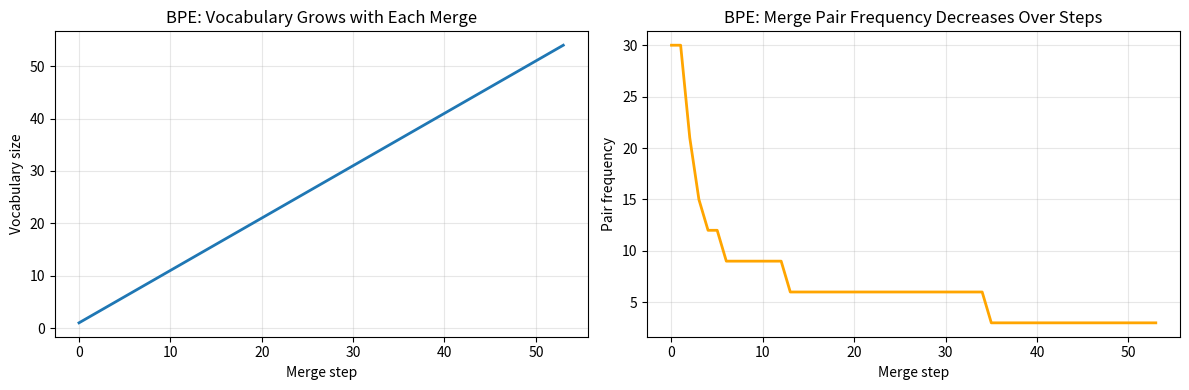

Python code for this plot: (Note: this script raises an exception after producing the figure.)
"""
Module 12: Tokenization — Code Implementation

Implements character-level tokenization and Byte Pair Encoding (BPE) from scratch.

Backend analogy: we're building the input-validation and normalization middleware
that sits at the boundary between raw user text and the model's integer-ID world.
"""

import numpy as np
import matplotlib.pyplot as plt
from collections import Counter, defaultdict
import re


# ---------------------------------------------------------------------------
# 1. Character-Level Tokenizer
# ---------------------------------------------------------------------------

class CharTokenizer:
    """
    Simplest possible tokenizer: one character = one token.

    Backend analogy: treating each character as an enum member.
    The vocabulary is all unique characters in the training corpus.
    """

    def __init__(self):
        self.char_to_id = {}
        self.id_to_char = {}
        # Reserve ID 0 for unknown characters
        self._add_special("<UNK>", 0)

    def _add_special(self, token, idx):
        self.char_to_id[token] = idx
        self.id_to_char[idx] = token

    def fit(self, corpus: str):
        """Build vocabulary from a corpus string."""
        chars = sorted(set(corpus))
        for i, c in enumerate(chars, start=len(self.char_to_id)):
            self.char_to_id[c] = i
            self.id_to_char[i] = c
        print(f"CharTokenizer: vocab_size={self.vocab_size}")

    @property
    def vocab_size(self):
        return len(self.char_to_id)

    def encode(self, text: str) -> list:
        """Convert a string to a list of integer IDs."""
        return [self.char_to_id.get(c, 0) for c in text]  # 0 = <UNK>

    def decode(self, ids: list) -> str:
        """Convert a list of integer IDs back to a string."""
        return "".join(self.id_to_char.get(i, "?") for i in ids)


def demo_char_tokenizer():
    """Show character-level tokenization."""
    print("--- Character-Level Tokenizer ---")
    corpus = "the quick brown fox jumps over the lazy dog"

    tokenizer = CharTokenizer()
    tokenizer.fit(corpus)

    test_texts = ["hello", "the cat sat", "xyz123"]
    for text in test_texts:
        ids = tokenizer.encode(text)
        decoded = tokenizer.decode(ids)
        print(f"  '{text}' → {ids} → '{decoded}'")

    # Show token count comparison
    long_text = "the quick brown fox"
    ids = tokenizer.encode(long_text)
    print(f"\n  '{long_text}'")
    print(f"  Characters: {len(long_text)}, Tokens: {len(ids)}")
    print(f"  (char tokenizer: always 1 token per character)")
    print()
    return tokenizer


# ---------------------------------------------------------------------------
# 2. Byte Pair Encoding (BPE) from Scratch
# ---------------------------------------------------------------------------

class BPETokenizer:
    """
    Byte Pair Encoding tokenizer.

    Algorithm:
      1. Start with character-level tokenization (each char = 1 token)
      2. Count all adjacent pairs of tokens across the corpus
      3. Merge the most frequent pair into a new single token
      4. Repeat steps 2-3 until vocab_size is reached

    Backend analogy: building a compression dictionary.
    You start with atomic units (bytes/chars) and progressively merge
    frequent patterns into shorthand symbols — exactly how gzip works.
    """

    def __init__(self, vocab_size: int = 100):
        self.target_vocab_size = vocab_size
        self.merges = []           # list of (pair_tuple, new_token_str) in order learned
        self.merge_lookup = {}     # pair → new_token (for fast encode)
        self.vocab = {}            # token_str → int_id
        self.vocab_inv = {}        # int_id → token_str
        self._fitted = False

    # ------------------------------------------------------------------
    # Training (Fitting)
    # ------------------------------------------------------------------

    def _text_to_words(self, corpus: str) -> list:
        """
        Split corpus into words, represent each word as a list of characters
        with a space marker Ġ prepended to non-first tokens to track word boundaries.

        This is how GPT-2's tokenizer works: leading space is baked into the token.
        """
        # Simplified: split on whitespace, wrap each word as tuple of chars
        words = corpus.lower().split()
        # Represent each word as a list of characters (space-separated for BPE)
        return [list(word) for word in words]

    def _get_pair_counts(self, words: list) -> Counter:
        """Count all adjacent pairs across all words."""
        counts = Counter()
        for word in words:
            for i in range(len(word) - 1):
                pair = (word[i], word[i + 1])
                counts[pair] += 1
        return counts

    def _merge_pair(self, words: list, pair: tuple) -> list:
        """Replace all occurrences of `pair` in every word with a merged token."""
        a, b = pair
        merged = a + b
        new_words = []
        for word in words:
            new_word = []
            i = 0
            while i < len(word):
                if i < len(word) - 1 and word[i] == a and word[i + 1] == b:
                    new_word.append(merged)
                    i += 2
                else:
                    new_word.append(word[i])
                    i += 1
            new_words.append(new_word)
        return new_words

    def fit(self, corpus: str):
        """
        Learn BPE merges from corpus until vocab_size is reached.

        Backend analogy: this is the "build compression dictionary" phase.
        You run this once offline; the result is a table of merge rules
        you apply at inference time to encode new text.
        """
        # Step 0: start with character vocabulary
        words = self._text_to_words(corpus)

        # Build initial character vocabulary (all unique chars in corpus)
        all_chars = sorted(set(c for word in words for c in word))
        self.vocab = {c: i for i, c in enumerate(all_chars)}
        self.vocab_inv = {i: c for c, i in self.vocab.items()}
        current_vocab_size = len(self.vocab)

        print(f"BPE: initial char vocab = {current_vocab_size}")
        print(f"BPE: target vocab size  = {self.target_vocab_size}")

        num_merges = self.target_vocab_size - current_vocab_size
        merge_history = []  # for visualization

        # Iteratively merge most frequent pair
        for step in range(num_merges):
            pair_counts = self._get_pair_counts(words)
            if not pair_counts:
                break

            # Find the most frequent pair
            best_pair = max(pair_counts, key=pair_counts.get)
            best_count = pair_counts[best_pair]

            if best_count < 2:
                # No pair appears more than once — stop early
                break

            # Merge it
            new_token = best_pair[0] + best_pair[1]
            words = self._merge_pair(words, best_pair)

            # Update vocabulary
            new_id = len(self.vocab)
            self.vocab[new_token] = new_id
            self.vocab_inv[new_id] = new_token

            # Record merge
            self.merges.append((best_pair, new_token))
            self.merge_lookup[best_pair] = new_token
            merge_history.append((step + 1, best_pair, new_token, best_count))

            if (step + 1) % 10 == 0 or step < 5:
                print(f"  Merge {step + 1:3d}: '{best_pair[0]}' + '{best_pair[1]}'"
                      f" → '{new_token}'  (count={best_count})")

        self._fitted = True
        print(f"BPE: learned {len(self.merges)} merges, "
              f"final vocab size = {len(self.vocab)}")
        return merge_history

    # ------------------------------------------------------------------
    # Encoding / Decoding
    # ------------------------------------------------------------------

    def _tokenize_word(self, word: str) -> list:
        """
        Apply learned merge rules to a single word (list of chars → list of subwords).
        """
        tokens = list(word.lower())

        # Apply merges in the ORDER they were learned (important!)
        # This is the key insight: we replay the merge sequence
        for (a, b), merged in self.merges:
            new_tokens = []
            i = 0
            while i < len(tokens):
                if i < len(tokens) - 1 and tokens[i] == a and tokens[i + 1] == b:
                    new_tokens.append(merged)
                    i += 2
                else:
                    new_tokens.append(tokens[i])
                    i += 1
            tokens = new_tokens

        return tokens

    def encode(self, text: str) -> list:
        """
        Convert text to a list of token IDs.

        Backend analogy: the normalization middleware — maps free-text to
        canonical integer IDs that the model can process.
        """
        if not self._fitted:
            raise RuntimeError("Call fit() first")

        words = text.lower().split()
        ids = []
        for word in words:
            subwords = self._tokenize_word(word)
            for sw in subwords:
                ids.append(self.vocab.get(sw, 0))   # 0 for unknown
        return ids

    def decode(self, ids: list) -> str:
        """Convert token IDs back to a string."""
        tokens = [self.vocab_inv.get(i, "?") for i in ids]
        return " ".join(tokens)

    def tokenize(self, text: str) -> list:
        """Return the token strings (not IDs) — useful for inspection."""
        words = text.lower().split()
        result = []
        for word in words:
            result.extend(self._tokenize_word(word))
        return result

    @property
    def vocab_size(self):
        return len(self.vocab)


# ---------------------------------------------------------------------------
# 3. Demo: BPE on a small corpus
# ---------------------------------------------------------------------------

def demo_bpe():
    """
    Train BPE on a small corpus and show how it tokenizes various inputs.
    """
    print("\n--- BPE Tokenizer Demo ---")

    corpus = (
        "the quick brown fox jumps over the lazy dog "
        "the dog sat on the mat the cat sat on the mat "
        "the quick cat jumped over the brown dog "
        "tokenization is the process of converting text to tokens "
        "the tokenizer splits words into subword units "
    ) * 3   # repeat to make pairs more frequent

    bpe = BPETokenizer(vocab_size=80)
    merge_history = bpe.fit(corpus)

    print(f"\nVocabulary (sample of first 30 entries):")
    for token, idx in list(bpe.vocab.items())[:30]:
        print(f"  {idx:4d}: '{token}'")

    print(f"\n--- Tokenizing test phrases ---")
    test_phrases = [
        "the quick brown fox",
        "tokenization",
        "the cat sat",
        "jumping over",
        "unknown xyz word",
    ]
    for phrase in test_phrases:
        tokens = bpe.tokenize(phrase)
        ids = bpe.encode(phrase)
        print(f"  '{phrase}'")
        print(f"    tokens: {tokens}")
        print(f"    ids:    {ids}")
        print(f"    count:  {len(tokens)} tokens for {len(phrase.replace(' ',''))} chars")

    # Token count comparison
    print("\n--- Token count: char-level vs BPE ---")
    char_tok = CharTokenizer()
    char_tok.fit(corpus)
    for phrase in test_phrases[:3]:
        char_count = len(char_tok.encode(phrase))
        bpe_count  = len(bpe.encode(phrase))
        print(f"  '{phrase}': char={char_count} tokens, BPE={bpe_count} tokens")

    return bpe, merge_history


# ---------------------------------------------------------------------------
# 4. Visualization: BPE vocabulary growth
# ---------------------------------------------------------------------------

def visualize_bpe_growth(merge_history):
    """Plot vocabulary size vs merge step."""
    if not merge_history:
        return

    steps = [h[0] for h in merge_history]
    # Initial char vocab size (before merges) + merges done
    initial_size = merge_history[0][0]   # step 1 means we started at some base

    fig, axes = plt.subplots(1, 2, figsize=(12, 4))

    # Left: vocab growth
    vocab_sizes = [h[0] for h in merge_history]
    axes[0].plot(vocab_sizes, linewidth=2)
    axes[0].set_xlabel("Merge step")
    axes[0].set_ylabel("Vocabulary size")
    axes[0].set_title("BPE: Vocabulary Grows with Each Merge")
    axes[0].grid(True, alpha=0.3)

    # Right: merge frequencies
    frequencies = [h[3] for h in merge_history]
    axes[1].plot(frequencies, linewidth=2, color="orange")
    axes[1].set_xlabel("Merge step")
    axes[1].set_ylabel("Pair frequency")
    axes[1].set_title("BPE: Merge Pair Frequency Decreases Over Steps")
    axes[1].grid(True, alpha=0.3)

    plt.tight_layout()
    fig.savefig("/home/user/ML-for-LLM/module-12-tokenization/bpe_growth.png",
                dpi=150, bbox_inches="tight")
    print("\nSaved: bpe_growth.png")


def visualize_tokenization_comparison():
    """Bar chart: word count vs token count for various inputs."""
    examples = [
        ("English prose", "The quick brown fox jumps over the lazy dog"),
        ("Repeated words", "the the the the the cat the cat"),
        ("Long word",      "antidisestablishmentarianism"),
        ("Number",         "12345678"),
        ("Code snippet",   "for i in range(10): print(i)"),
    ]

    corpus = " ".join(e[1] for e in examples) * 5
    bpe = BPETokenizer(vocab_size=100)
    bpe.fit(corpus)

    fig, ax = plt.subplots(figsize=(10, 5))
    labels = [e[0] for e in examples]
    word_counts  = [len(e[1].split()) for e in examples]
    token_counts = [len(bpe.tokenize(e[1])) for e in examples]

    x = np.arange(len(labels))
    w = 0.35
    ax.bar(x - w/2, word_counts,  w, label="Word count",  color="#4C9BE8")
    ax.bar(x + w/2, token_counts, w, label="Token count (BPE)", color="#E87B4C")

    ax.set_xticks(x)
    ax.set_xticklabels(labels, rotation=15, ha="right")
    ax.set_ylabel("Count")
    ax.set_title("Words vs BPE Tokens for Different Input Types")
    ax.legend()
    ax.grid(True, alpha=0.3, axis="y")

    plt.tight_layout()
    fig.savefig("/home/user/ML-for-LLM/module-12-tokenization/token_comparison.png",
                dpi=150, bbox_inches="tight")
    print("Saved: token_comparison.png")


# ---------------------------------------------------------------------------
# Main
# ---------------------------------------------------------------------------

if __name__ == "__main__":
    print("=" * 60)
    print("Module 12: Tokenization")
    print("=" * 60)

    # 1. Character-level tokenizer
    char_tok = demo_char_tokenizer()

    # 2. BPE from scratch
    bpe, merge_history = demo_bpe()

    # 3. Visualizations
    visualize_bpe_growth(merge_history)
    visualize_tokenization_comparison()

    print("\n--- Summary ---")
    print("CharTokenizer: 1 char = 1 token. Simple, no OOV, but long sequences.")
    print("BPE:           learns merge rules from corpus.")
    print("               Common sequences → single tokens (compression).")
    print("               Rare words → split into subword pieces (no OOV).")
    print()
    print("Key insight: tokenization is the text→integer boundary.")
    print("  - 1 token ≠ 1 word (usually ~0.75 words per token for English)")
    print("  - Special tokens ([BOS], [EOS], [PAD]) are protocol sentinels")
    print("  - Tokenizers are model-specific — never mix token IDs across models")
